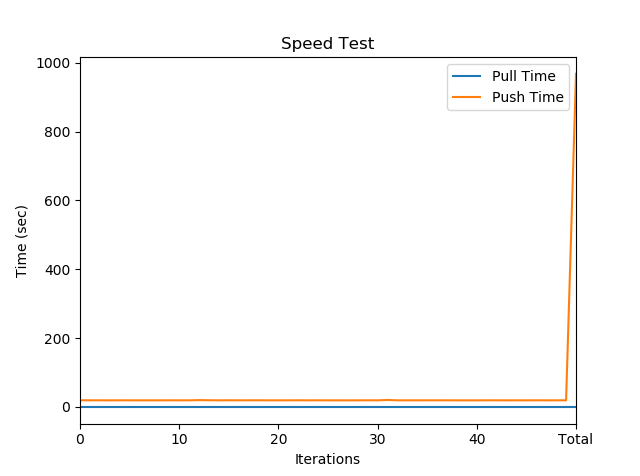

The file beside this chart, header and first rows:
, Pull Time, Push Time
0, 0.0, 19.43
1, 0.0, 19.36
2, 0.0, 19.36
3, 0.0, 19.23
4, 0.0, 19.38
5, 0.0, 19.28
6, 0.0, 19.28
7, 0.0, 19.27
8, 0.0, 19.28
9, 0.0, 19.36
10, 0.0, 19.31
11, 0.0, 19.29
12, 0.0, 19.96
13, 0.0, 19.58
14, 0.0, 19.28
15, 0.0, 19.44
16, 0.0, 19.33
17, 0.0, 19.37
18, 0.0, 19.42
19, 0.0, 19.27
20, 0.0, 19.33
21, 0.0, 19.28
22, 0.0, 19.44
23, 0.0, 19.26
24, 0.0, 19.39
25, 0.0, 19.23
26, 0.0, 19.26
27, 0.0, 19.23
28, 0.0, 19.28
29, 0.0, 19.39
30, 0.0, 19.29
31, 0.0, 20.41
32, 0.0, 19.28
33, 0.0, 19.31
34, 0.0, 19.3
35, 0.0, 19.34
36, 0.0, 19.31
37, 0.0, 19.36
38, 0.0, 19.24
39, 0.0, 19.25
40, 0.0, 19.22
41, 0.0, 19.37
42, 0.0, 19.35
43, 0.0, 19.25
44, 0.0, 19.32
45, 0.0, 19.25
46, 0.0, 19.39
47, 0.0, 19.26
48, 0.0, 19.29
49, 0.0, 19.34
Total, 0.0, 967.7
